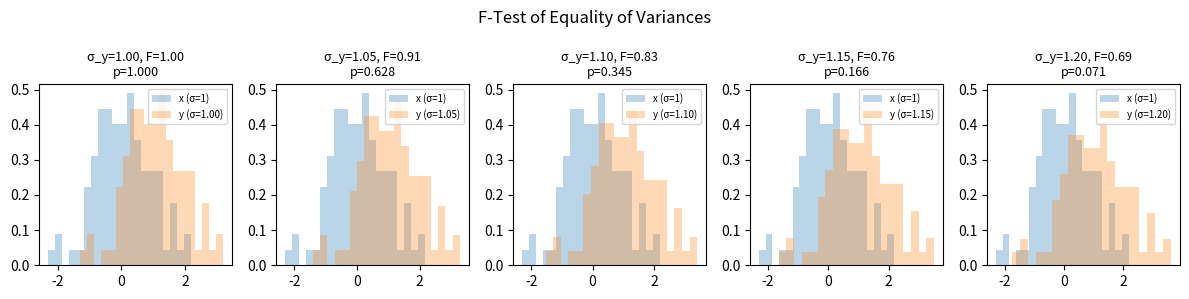

Source code (Python):
"""
F-Test of Equality of Variances

Tests the null hypothesis that two normal populations have the same variance
using the ratio of sample variances.

Test statistic: F = S₁² / S₂²  ~  F(n₁-1, n₂-1)  under H₀: σ₁² = σ₂²

Note: This test is very sensitive to the assumption of normality.
      Levene's test is generally preferred in practice.

Usage:
    python f_test_equality_of_variances.py --seed 1
"""

import argparse
import matplotlib.pyplot as plt
import numpy as np
import scipy.stats as stats


def load_data(size, seed):
    """Generate paired samples with varying variance ratios."""
    data_dict = {}
    x = stats.norm(loc=0, scale=1).rvs(size, random_state=seed)

    for scale in [1.00, 1.05, 1.10, 1.15, 1.20]:
        y = stats.norm(loc=1, scale=scale).rvs(size, random_state=seed)
        data_dict[f"{scale:.2f}"] = (x, y)

    return data_dict


def f_test(data_0, data_1):
    """
    Two-sample F-test for equality of variances.

    H₀: σ₁² = σ₂²
    H₁: σ₁² ≠ σ₂²

    Parameters
    ----------
    data_0 : array-like
        First sample.
    data_1 : array-like
        Second sample.

    Returns
    -------
    statistic : float
        F test statistic (ratio of sample variances).
    p_value : float
        Two-sided p-value.
    """
    statistic = data_0.var(ddof=1) / data_1.var(ddof=1)
    df1 = data_0.shape[0] - 1
    df2 = data_1.shape[0] - 1
    p_value = 2 * min(
        stats.f(df1, df2).cdf(statistic),
        stats.f(df1, df2).sf(statistic)
    )
    return statistic, p_value


def main():
    parser = argparse.ArgumentParser(description='F-Test of Equality of Variances')
    parser.add_argument('--seed', type=int, default=1, help='random seed')
    parser.add_argument('--size', type=int, default=100, help='sample size')
    args = parser.parse_args()

    np.random.seed(args.seed)
    data_dict = load_data(args.size, args.seed)

    _, axes = plt.subplots(1, len(data_dict), figsize=(12, 3))
    for ax, (label, (x, y)) in zip(axes, data_dict.items()):
        stat, pval = f_test(x, y)
        ax.set_title(f"σ_y={label}, F={stat:.2f}\np={pval:.3f}", fontsize=9)
        ax.hist(x, bins=20, density=True, alpha=0.3, label='x (σ=1)')
        ax.hist(y, bins=20, density=True, alpha=0.3, label=f'y (σ={label})')
        ax.legend(fontsize=7)
    plt.suptitle("F-Test of Equality of Variances", fontsize=12)
    plt.tight_layout()
    plt.show()


if __name__ == "__main__":
    main()
